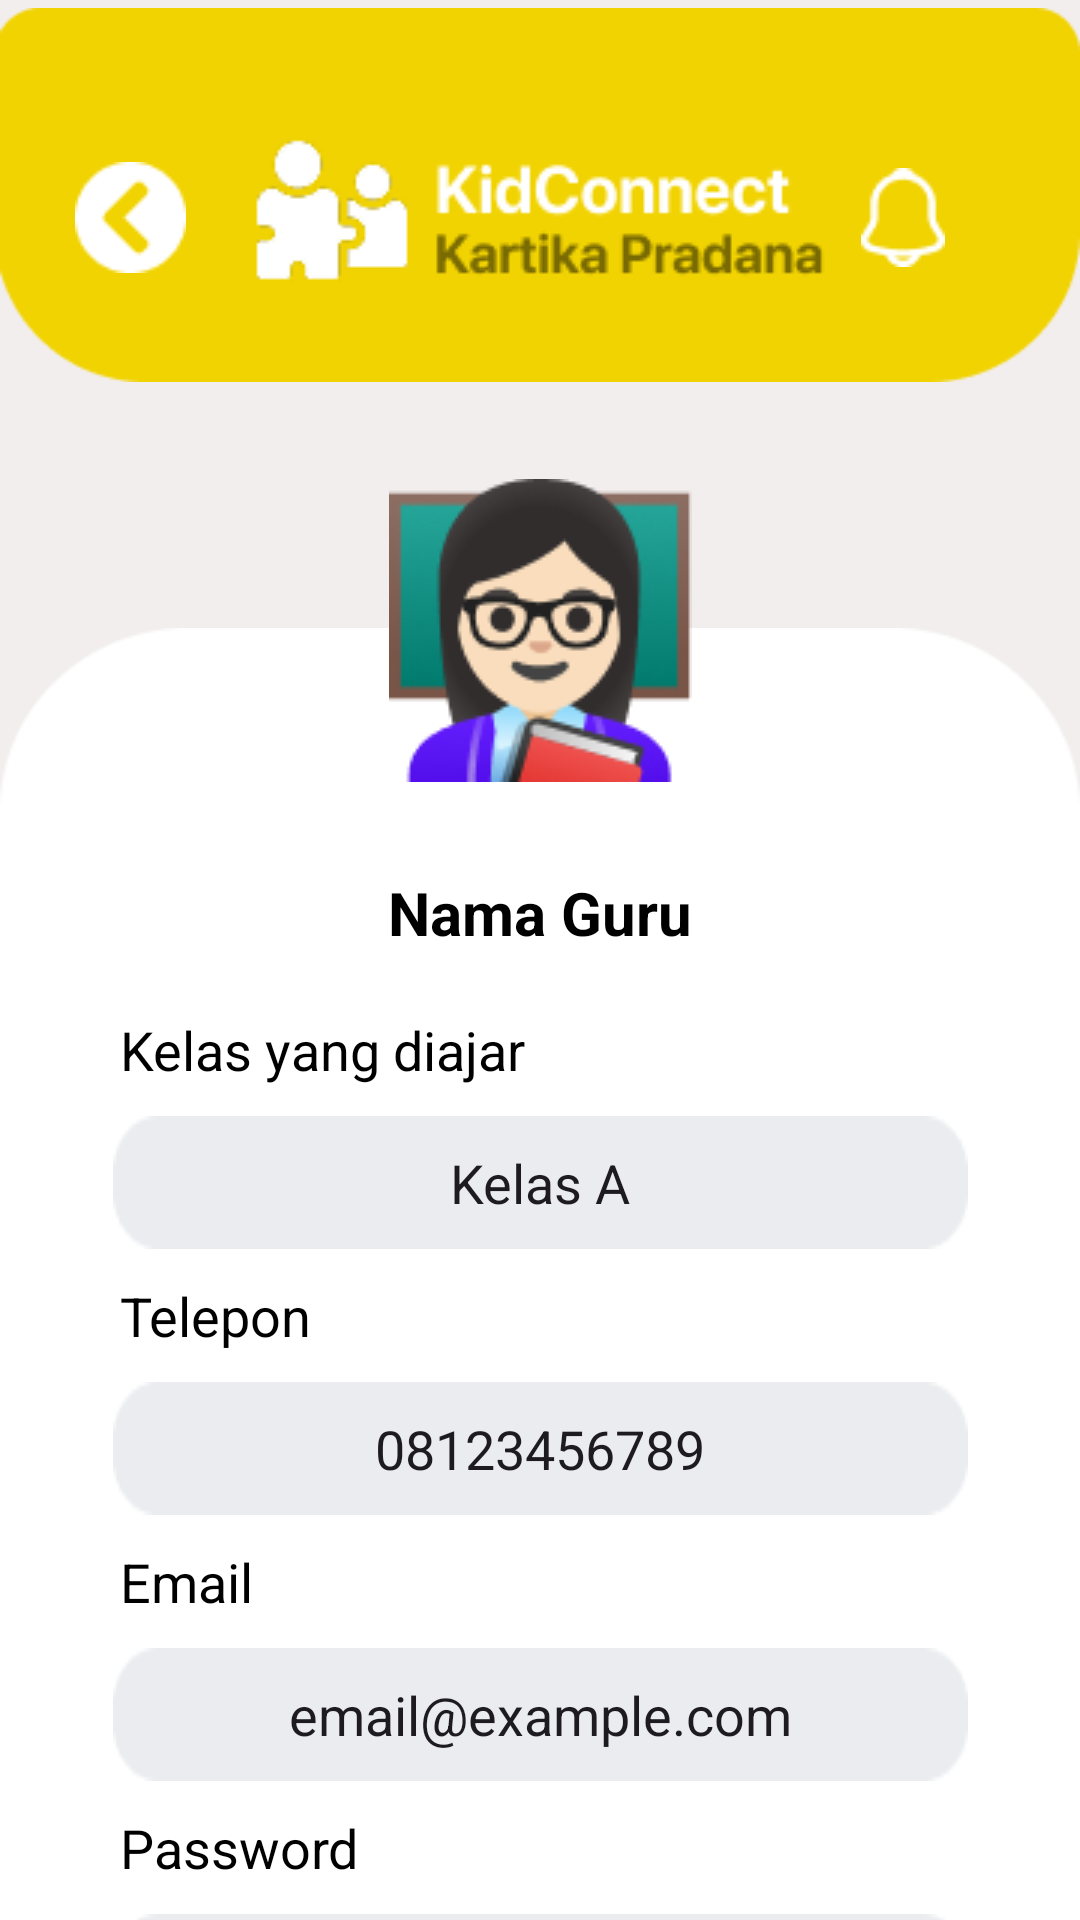

Layout XML and referenced resources for this Android screen:
<!-- AndroidManifest.xml: application theme Theme.kidconnect -->
<!-- res/layout/fragment_profile_gr.xml -->
<?xml version="1.0" encoding="utf-8"?>
<androidx.constraintlayout.widget.ConstraintLayout
    xmlns:android="http://schemas.android.com/apk/res/android"
    xmlns:app="http://schemas.android.com/apk/res-auto"
    xmlns:tools="http://schemas.android.com/tools"
    android:layout_width="match_parent"
    android:layout_height="match_parent"
    android:background="#F2EEEE"
    tools:context=".fragments.ProfileFragmentGuru" >

    <ImageView
        android:id="@+id/topbarprofile"
        android:layout_width="match_parent"
        android:layout_height="wrap_content"
        android:layout_marginTop="-10dp"
        android:src="@drawable/bg_payment"
        app:layout_constraintEnd_toEndOf="parent"
        app:layout_constraintStart_toStartOf="parent"
        app:layout_constraintTop_toTopOf="parent"/>

    <ImageButton
        android:id="@+id/btnBack"
        android:layout_width="wrap_content"
        android:layout_height="wrap_content"
        android:layout_marginTop="15dp"
        android:layout_marginStart="25dp"
        android:background="@drawable/back"
        app:layout_constraintBottom_toBottomOf="@+id/topbarprofile"
        app:layout_constraintStart_toStartOf="@+id/topbarprofile"
        app:layout_constraintTop_toTopOf="@id/topbarprofile"/>

    <ImageView
        android:id="@+id/logoprofile"
        android:layout_width="wrap_content"
        android:layout_height="wrap_content"
        android:layout_marginTop="10dp"
        android:src="@drawable/logo_kartika_pradana"
        app:layout_constraintBottom_toBottomOf="@+id/topbarprofile"
        app:layout_constraintEnd_toEndOf="@+id/topbarprofile"
        app:layout_constraintStart_toStartOf="@+id/topbarprofile"
        app:layout_constraintTop_toTopOf="@+id/topbarprofile" />

    <ImageButton
        android:id="@+id/notifprofile"
        android:layout_width="wrap_content"
        android:layout_height="wrap_content"
        android:layout_marginTop="15dp"
        android:layout_marginEnd="45dp"
        android:background="@drawable/notif_white"
        app:layout_constraintBottom_toBottomOf="@+id/topbarprofile"
        app:layout_constraintEnd_toEndOf="@+id/topbarprofile"
        app:layout_constraintTop_toTopOf="@id/topbarprofile"/>

    <ImageView
        android:id="@+id/profilebg"
        android:layout_width="wrap_content"
        android:layout_height="570dp"
        android:scaleType="fitXY"
        android:src="@drawable/bg_profile"
        android:layout_marginTop="70dp"
        app:layout_constraintEnd_toEndOf="parent"
        app:layout_constraintStart_toStartOf="parent"
        app:layout_constraintTop_toBottomOf="@+id/topbarprofile" />

    <ImageView
        android:id="@+id/fotoguru"
        android:layout_width="wrap_content"
        android:layout_height="wrap_content"
        android:src="@drawable/guru"
        android:layout_marginTop="-50dp"
        app:layout_constraintStart_toStartOf="@+id/profilebg"
        app:layout_constraintEnd_toEndOf="@+id/profilebg"
        app:layout_constraintTop_toTopOf="@+id/profilebg"/>

    <TextView
        android:id="@+id/profiletxt"
        android:layout_width="wrap_content"
        android:layout_height="wrap_content"
        android:layout_marginTop="30dp"
        android:text="Nama Guru"
        android:textColor="@color/black"
        android:textStyle="bold"
        android:textSize="20sp"
        app:layout_constraintEnd_toEndOf="@id/profilebg"
        app:layout_constraintStart_toStartOf="@id/profilebg"
        app:layout_constraintTop_toBottomOf="@+id/fotoguru" />

    <TextView
        android:id="@+id/kelas"
        android:layout_width="wrap_content"
        android:layout_height="wrap_content"
        android:layout_marginTop="20dp"
        android:layout_marginStart="40dp"
        android:text="Kelas yang diajar"
        android:textColor="@color/black"
        android:textSize="18sp"
        app:layout_constraintStart_toStartOf="@id/profilebg"
        app:layout_constraintTop_toBottomOf="@id/profiletxt" />

    <EditText
        android:id="@+id/etKelas"
        android:layout_width="wrap_content"
        android:layout_height="wrap_content"
        android:layout_marginTop="10dp"
        android:background="@drawable/input_profile"
        android:inputType="textPersonName"
        android:padding="10dp"
        android:gravity="center"
        android:text="Kelas A"
        app:layout_constraintEnd_toEndOf="@id/profilebg"
        app:layout_constraintStart_toStartOf="@id/profilebg"
        app:layout_constraintTop_toBottomOf="@id/kelas" />

    <TextView
        android:id="@+id/telepon"
        android:layout_width="wrap_content"
        android:layout_height="wrap_content"
        android:layout_marginTop="10dp"
        android:layout_marginStart="40dp"
        android:text="Telepon"
        android:textColor="@color/black"
        android:textSize="18sp"
        app:layout_constraintStart_toStartOf="@id/profilebg"
        app:layout_constraintTop_toBottomOf="@id/etKelas" />

    <EditText
        android:id="@+id/etPhoneNumber"
        android:layout_width="wrap_content"
        android:layout_height="wrap_content"
        android:layout_marginTop="10dp"
        android:background="@drawable/input_profile"
        android:inputType="phone"
        android:padding="10dp"
        android:gravity="center"
        android:text="08123456789"
        app:layout_constraintEnd_toEndOf="@id/profilebg"
        app:layout_constraintStart_toStartOf="@id/profilebg"
        app:layout_constraintTop_toBottomOf="@id/telepon" />

    <TextView
        android:id="@+id/email"
        android:layout_width="wrap_content"
        android:layout_height="wrap_content"
        android:layout_marginTop="10dp"
        android:layout_marginStart="40dp"
        android:text="Email"
        android:textColor="@color/black"
        android:textSize="18sp"
        app:layout_constraintStart_toStartOf="@id/profilebg"
        app:layout_constraintTop_toBottomOf="@id/etPhoneNumber" />

    <EditText
        android:id="@+id/etEmailAddress"
        android:layout_width="wrap_content"
        android:layout_height="wrap_content"
        android:layout_marginTop="10dp"
        android:background="@drawable/input_profile"
        android:inputType="textEmailAddress"
        android:padding="10dp"
        android:gravity="center"
        android:text="email@example.com"
        app:layout_constraintEnd_toEndOf="@id/profilebg"
        app:layout_constraintStart_toStartOf="@id/profilebg"
        app:layout_constraintTop_toBottomOf="@id/email" />

    <TextView
        android:id="@+id/password"
        android:layout_width="wrap_content"
        android:layout_height="wrap_content"
        android:layout_marginTop="10dp"
        android:layout_marginStart="40dp"
        android:text="Password"
        android:textColor="@color/black"
        android:textSize="18sp"
        app:layout_constraintStart_toStartOf="@id/profilebg"
        app:layout_constraintTop_toBottomOf="@id/etEmailAddress" />

    <EditText
        android:id="@+id/etPwd"
        android:layout_width="wrap_content"
        android:layout_height="wrap_content"
        android:layout_marginTop="10dp"
        android:background="@drawable/input_profile"
        android:inputType="textPassword"
        android:padding="10dp"
        android:gravity="center"
        android:text="password"
        app:layout_constraintEnd_toEndOf="@id/profilebg"
        app:layout_constraintStart_toStartOf="@id/profilebg"
        app:layout_constraintTop_toBottomOf="@id/password" />

    <ImageButton
        android:id="@+id/batal"
        android:layout_width="wrap_content"
        android:layout_height="wrap_content"
        android:layout_marginStart="30dp"
        android:layout_marginTop="30dp"
        android:background="@drawable/tombol_batal"
        app:layout_constraintTop_toBottomOf="@+id/etPwd"
        app:layout_constraintEnd_toStartOf="@+id/simpan"
        app:layout_constraintStart_toStartOf="@id/profilebg" />

    <TextView
        android:id="@+id/txtbatal"
        android:layout_width="wrap_content"
        android:layout_height="wrap_content"
        android:text="Batal"
        android:textColor="@color/black"
        android:textStyle="bold"
        android:textSize="15sp"
        app:layout_constraintEnd_toEndOf="@id/batal"
        app:layout_constraintStart_toStartOf="@id/batal"
        app:layout_constraintTop_toTopOf="@id/batal"
        app:layout_constraintBottom_toBottomOf="@id/batal"/>

    <ImageButton
        android:id="@+id/simpan"
        android:layout_width="wrap_content"
        android:layout_height="wrap_content"
        android:layout_marginEnd="30dp"
        android:layout_marginTop="30dp"
        android:background="@drawable/tombol_simpan"
        app:layout_constraintTop_toBottomOf="@+id/etPwd"
        app:layout_constraintEnd_toEndOf="@id/profilebg"
        app:layout_constraintStart_toEndOf="@id/batal"/>

    <TextView
        android:id="@+id/txtsimpan"
        android:layout_width="wrap_content"
        android:layout_height="wrap_content"
        android:text="Simpan"
        android:textColor="@color/black"
        android:textStyle="bold"
        android:textSize="15sp"
        app:layout_constraintEnd_toEndOf="@id/simpan"
        app:layout_constraintStart_toStartOf="@id/simpan"
        app:layout_constraintTop_toTopOf="@id/simpan"
        app:layout_constraintBottom_toBottomOf="@id/simpan"/>

</androidx.constraintlayout.widget.ConstraintLayout>
<!-- resources referenced by this layout -->
<resources>
  <color name="black">#FF000000</color>
  <!-- drawable back: png bitmap (drawable, 526 bytes) -->
  <!-- drawable bg_payment: png bitmap (drawable, 1807 bytes) -->
  <!-- drawable bg_profile: png bitmap (drawable, 3855 bytes) -->
  <!-- drawable guru: png bitmap (drawable, 10999 bytes) -->
  <!-- drawable input_profile: png bitmap (drawable, 715 bytes) -->
  <!-- drawable logo_kartika_pradana: png bitmap (drawable, 5077 bytes) -->
  <!-- drawable notif_white: png bitmap (drawable, 553 bytes) -->
  <!-- drawable tombol_batal: png bitmap (drawable, 689 bytes) -->
  <!-- drawable tombol_simpan: png bitmap (drawable, 739 bytes) -->
  <style name="Theme.kidconnect" parent="Base.Theme.kidconnect" />
  <style name="Base.Theme.kidconnect" parent="Theme.Material3.DayNight.NoActionBar">
          
          
      </style>
</resources>
